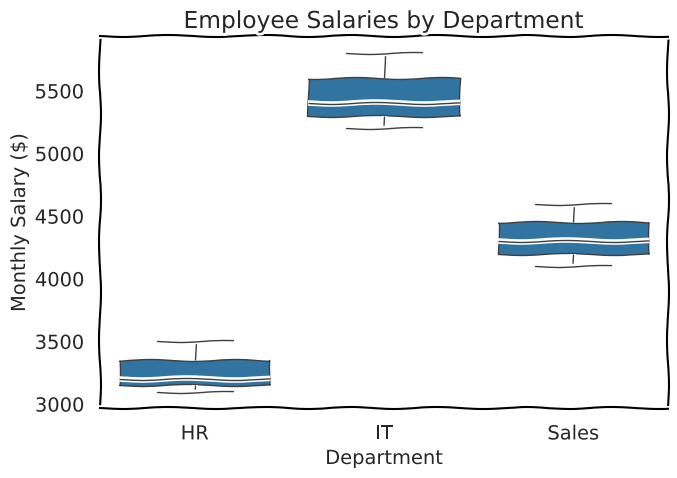

The script that saved this image:
import matplotlib.pyplot as plt
import seaborn as sns

departments = ["HR", "HR", "HR", "IT", "IT", "IT", "Sales", "Sales", "Sales"]
salaries = [3200, 3500, 3100, 5400, 5800, 5200, 4100, 4600, 4300]

sns.set_style("white")
with plt.xkcd():
    plt.figure(figsize=(7, 5))
    sns.boxplot(x=departments, y=salaries)
    plt.title("Employee Salaries by Department")
    plt.xlabel("Department")
    plt.ylabel("Monthly Salary ($)")
    plt.tight_layout()
    plt.show()
